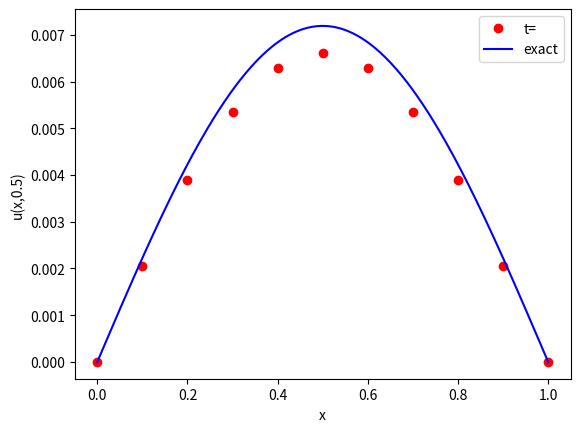

Write the Python code that produced this figure.
# simple forward Euler solver for the 1D heat equation
#   u_t = kappa u_xx  0<x<L, 0<t<T
# with zero-temperature boundary conditions
#   u=0 at x=0,L, t>0
# and prescribed initial temperature
#   u=u_I(x) 0<=x<=L,t=0

import numpy as np
import pylab as pl
from math import pi
from matplotlib import pyplot as plt

from scipy.sparse import diags

def u_I(x,L):
    # initial temperature distribution
    y = np.sin(pi*x/L)
    return y

def u_exact(x,t):
    # the exact solution
    y = np.exp(-kappa*(pi**2/L**2)*t)*np.sin(pi*x/L)
    return y

def solve_heat_eq_matrix(mx, mt, L, T, kappa, bound_cond):

    x = np.linspace(0, L, mx+1)     # mesh points in space
    t = np.linspace(0, T, mt+1)     # mesh points in time
    deltax = x[1] - x[0]            # gridspacing in x
    deltat = t[1] - t[0]            # gridspacing in t
    lmbda = kappa*deltat/(deltax**2) 

    u_j = np.zeros(x.size)

    # Set initial condition
    for i in range(0, mx+1):
        u_j[i] = u_I(x[i], L)

    # create A_fe matrix
    A_fe = np.zeros((x.size, x.size))

    # create boundary condition array
    bound_array = np.zeros(x.size)

    for i in range(x.size):
        A_fe[i,i] = (1 - 2*lmbda)

        if i < x.size - 1:
            A_fe[i+1, i] = lmbda
            A_fe[i, i+1] = lmbda

    # loop over every time point
    for j in range(mt):

        # set up boundary conditions for jth time point
        bound_array[0] = p(j)
        bound_array[x.size-1] = q(j)

        u_jp1 = bound_cond(u_j, lmbda, deltat, j)
        
        # Update u_j
        u_j[:] = u_jp1[:]

    return(u_j)

def forward_euler_neumann(u_j, lmbda, dx, j):

    # create forward euler matrix 
    A = np.zeros((u_j.size, u_j.size))

    for i in range(u_j.size):
        A[i,i] = (1 - 2*lmbda)

        if i < u_j.size - 1:
            A[i+1, i] = lmbda
            A[i, i+1] = lmbda

    A[0,1] = 2*lmbda
    A[u_j.size-1, u_j.size-2] = 2*lmbda

    # create bound array
    bound_array = np.zeros(u_j.size)
    bound_array[0] = -P(j)
    bound_array[u_j.size-1] = Q(j)

    # compute u(j+1) array
    u_jp1 = np.add(np.dot(A,u_j), 2*lmbda*dx*bound_array)

    return u_jp1

def forward_euler_dirichlet(u_j, lmbda, dt, j):

    u_jp1 = np.zeros(u_j.size)

    # create forward euler matrix
    # A_fe = np.zeros((u_j.size-2, u_j.size-2))

    # for i in range(0,u_j.size-2):

    #     A_fe[i,i] = (1 - 2*lmbda)

    #     if i < u_j.size - 3:
    #         A_fe[i+1, i] = lmbda
    #         A_fe[i, i+1] = lmbda

    # Use sparse matrix
    A_diagonals = (lmbda, 1-2*lmbda, lmbda)
    A_fe = diags(A_diagonals, [-1,0,1], shape = (mx-1,mx-1))

    # create boundary condition array
    bound_array = np.zeros(u_j.size-2)
    bound_array[0] = p(j)
    bound_array[u_j.size-3] = q(j)

    # evaluate RHS function
    s_j = RHS_fun(j, u_j)

    # compute u(j+1) array
    u_jp1[1:-1] = np.add(A_fe.dot(np.transpose(u_j[1:-1])) , lmbda*bound_array )

    # add RHS function
    u_jp1 = np.add(u_jp1, dt*s_j)

    # update boundary nodes
    u_jp1[0] = p(j)
    u_jp1[u_j.size-1] = q(j)

    return u_jp1

def backward_euler_dirichlet(u_j, lmbda, dt, j):

    u_jp1 = np.zeros(u_j.size)

    # create forward euler matrix
    A_be = np.zeros((u_j.size-2, u_j.size-2))

    for i in range(0,u_j.size-2):

        A_be[i,i] = (1 + 2*lmbda)

        if i < u_j.size - 3:
            A_be[i+1, i] = -lmbda
            A_be[i, i+1] = -lmbda

    # create boundary condition array
    bound_array = np.zeros(u_j.size-2)
    bound_array[0] = p(j)
    bound_array[u_j.size-3] = q(j)

    # evaluate RHS function
    s_j = RHS_fun(j, u_j)

    # compute u(j+1) array
    u_jp1[1:-1] = np.add(np.dot( np.linalg.inv(A_be), np.transpose(u_j[1:-1]) ) , lmbda*bound_array )

    # add RHS function
    u_jp1 = np.add(u_jp1, dt*s_j)

    # update boundary nodes
    u_jp1[0] = p(j)
    u_jp1[u_j.size-1] = q(j)

    return u_jp1

# def thomas(A, X):

#     # solves Y = AX where A is tridiaganol 
#     Y = np.zeros(X.size) # solutions array
#     ddash = np.zeros(X.size)
#     cdash = np.zeros(X.size)

#     Y[X.size-1] = ddash[X.size-1]

#     cdash[0] = A[0,1] / A[0,0]

#     for i in range(1,X.size-1):

#         cdash[i] = A[i,i+1] / A[i,i] - A[i,i-1]*cdash[i-1]

#     print(cdash)


#     for i in range(X.size):
#         Y[-i] = ddash[-i] - cdash[-i]*Y[-i+1]


def RHS_fun(j, u_j):

    s_j = np.zeros(u_j.size)

    for i in range(u_j.size):

        if i == 1:
            s_j[i] = 0
        else:
            s_j[i] = 0
    
    return s_j

# Dirichlet conditions
def p(j): # end at x = 0
    return 0

def q(j): # end at x = L
    return 0

# Neumann conditions
def P(j): # end at x = 0
    return 2

def Q(j): # end at x = L
    return -2

def RMSE(exact, num):

    error = np.sqrt( np.sum( abs(np.subtract(exact,num))))

    return error

# set numerical parameters
mx = 10   # number of gridpoints in space
mt = 100    # number of gridpoints in time

# set problem parameters/functions
kappa = 1.0   # diffusion constant
L=1.0         # length of spatial domain
T=0.5   # total time to solve for

#u_j = solve_heat_eq_matrix(mx, mt, L, T, kappa, dirichlet_bound_cond_fe )


errors = []
mxs = []

# for n in range(1,3): # exponent

#     for i in range(1,10): # number of points for each exponent

#         mx = np.power(10,n)*i

#         mt = int(mx*T / np.power(L,2))


#         xx = np.linspace(0,L,mx+1)

#         u_j = solve_heat_eq_matrix(mx, mt, L, T, kappa, forward_euler_dirichlet)

#         error = RMSE(u_j, u_exact(xx,T) )

#         errors.append(error)
#         mxs.append(mx)

# #slope, intercept = np.polyfit(np.log(mxs), np.log(errors), 1)

# #print("Gradient = ",slope)

# plt.loglog(mxs, errors)
# plt.xlabel("Number of grid points in space")
# plt.ylabel("RMSE")

u_j = solve_heat_eq_matrix(mx, mt, L, T, kappa, forward_euler_dirichlet )

#plot the final result and exact solution
x = np.linspace(0, L, mx+1)

plt.plot(x,u_j,'ro',label='t=')

xx = np.linspace(0,L,250)
plt.plot(xx,u_exact(xx,T),'b-',label='exact')
plt.xlabel('x')
plt.ylabel('u(x,0.5)')
plt.legend(loc='upper right')
plt.show()
